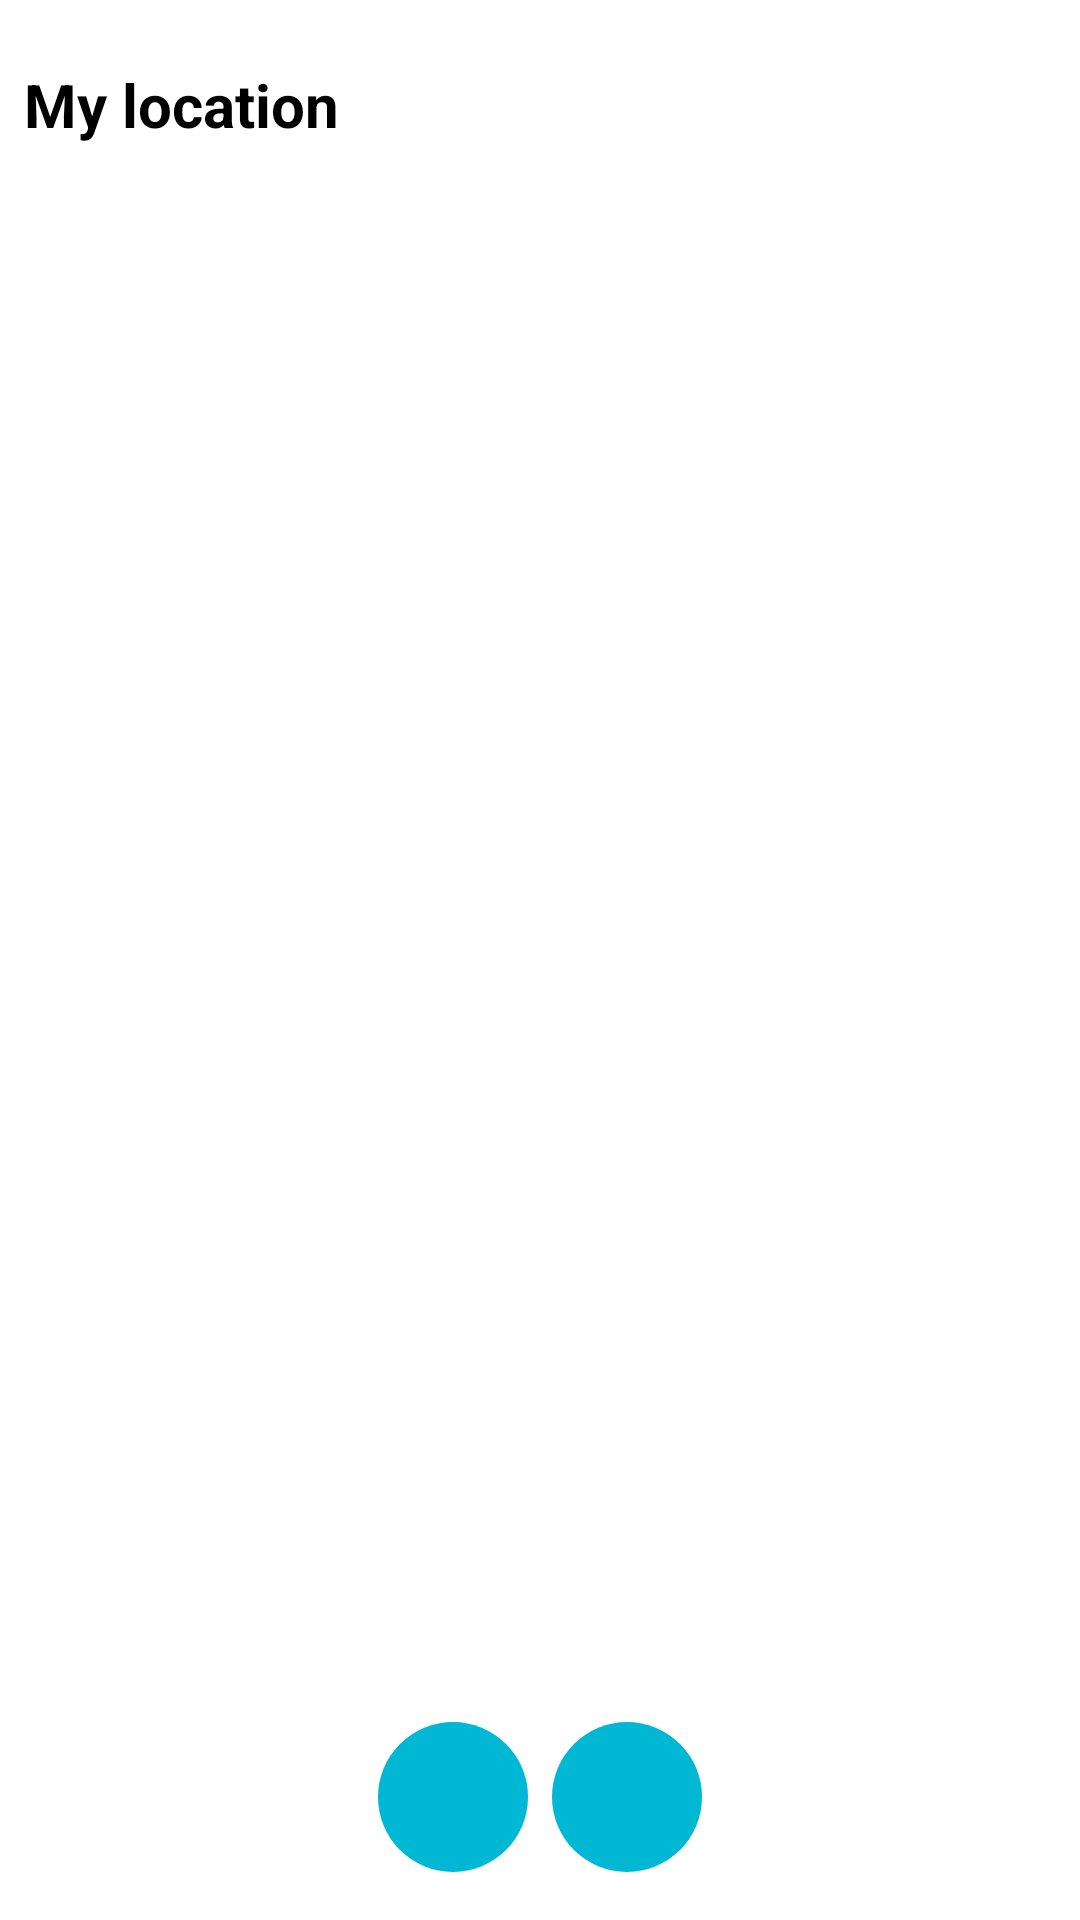

This screen was rendered from an Android layout file. Write that file and the resources it references.
<!-- AndroidManifest.xml: application theme Theme.WeatherUltimate -->
<!-- res/layout/favourite_fragment.xml -->
<?xml version="1.0" encoding="utf-8"?>
<androidx.constraintlayout.widget.ConstraintLayout xmlns:android="http://schemas.android.com/apk/res/android"
    xmlns:app="http://schemas.android.com/apk/res-auto"
    xmlns:tools="http://schemas.android.com/tools"
    android:layout_width="match_parent"
    android:layout_height="match_parent">

    <TextView
        android:id="@+id/my_location"
        android:layout_width="match_parent"
        android:layout_height="70dp"
        android:text="@string/location_favourite"
        android:textColor="@color/black"
        android:textSize="20sp"
        android:textStyle="bold"
        android:gravity="center_vertical"
        app:layout_constraintTop_toTopOf="parent"
        android:layout_marginStart="8dp"/>

    <androidx.recyclerview.widget.RecyclerView
        android:id="@+id/recycler"
        android:layout_width="match_parent"
        android:layout_height="0dp"
        app:layoutManager="androidx.recyclerview.widget.LinearLayoutManager"
        app:layout_constraintTop_toBottomOf="@id/my_location"
        app:layout_constraintBottom_toTopOf="@+id/button_layout"
        android:layout_marginBottom="8dp"
        android:layout_marginStart="8dp"
        android:layout_marginEnd="8dp"
        tools:listitem="@layout/item_city" />

    <LinearLayout
        android:id="@+id/button_layout"
        android:layout_width="wrap_content"
        android:layout_height="wrap_content"
        android:orientation="horizontal"
        app:layout_constraintBottom_toBottomOf="parent"
        app:layout_constraintEnd_toEndOf="parent"
        app:layout_constraintStart_toStartOf="parent"
        android:layout_marginBottom="16dp" >

        <ImageButton
            android:id="@+id/button_add"
            android:layout_width="50dp"
            android:layout_height="50dp"
            android:background="@drawable/custom_button"
            android:backgroundTint="?attr/colorPrimaryVariant"
            app:srcCompat="@drawable/ic_add"
            android:layout_marginEnd="8dp"/>

        <ImageButton
            android:id="@+id/button_edit"
            android:layout_width="50dp"
            android:layout_height="50dp"
            android:background="@drawable/custom_button"
            android:backgroundTint="?attr/colorPrimaryVariant"
            app:srcCompat="@drawable/ic_mode_edit" />
    </LinearLayout>
</androidx.constraintlayout.widget.ConstraintLayout>
<!-- res/layout/item_city.xml (included above) -->
<?xml version="1.0" encoding="utf-8"?>
<androidx.constraintlayout.widget.ConstraintLayout xmlns:android="http://schemas.android.com/apk/res/android"
    xmlns:app="http://schemas.android.com/apk/res-auto"
    xmlns:tools="http://schemas.android.com/tools"
    android:layout_width="match_parent"
    android:layout_height="wrap_content">

    <TextView
        android:id="@+id/name"
        android:layout_width="0dp"
        android:layout_height="wrap_content"
        android:textColor="@color/black"
        android:textSize="20sp"
        android:textStyle="bold"
        android:layout_marginTop="8dp"
        android:layout_marginEnd="8dp"
        app:layout_constraintEnd_toStartOf="@+id/delete"
        app:layout_constraintStart_toStartOf="parent"
        app:layout_constraintTop_toTopOf="parent"
        tools:text="Санкт-Петербург" />

    <TextView
        android:id="@+id/geoData"
        android:layout_width="0dp"
        android:layout_height="wrap_content"
        android:textSize="18sp"
        android:layout_marginTop="8dp"
        android:layout_marginEnd="8dp"
        android:paddingBottom="8dp"
        app:layout_constraintEnd_toStartOf="@+id/delete"
        app:layout_constraintStart_toStartOf="parent"
        app:layout_constraintTop_toBottomOf="@+id/name"
        tools:text="Россия, Санкт-Петербург" />

    <ImageView
        android:id="@+id/delete"
        android:layout_width="50dp"
        android:layout_height="50dp"
        app:layout_constraintBottom_toBottomOf="parent"
        app:layout_constraintEnd_toEndOf="parent"
        app:layout_constraintTop_toTopOf="parent"
        app:srcCompat="@drawable/ic_delete" />
</androidx.constraintlayout.widget.ConstraintLayout>
<!-- resources referenced by this layout -->
<resources>
  <color name="black">#FF000000</color>
  <!-- drawable custom_button (drawable) -->
  <?xml version="1.0" encoding="utf-8"?>
  <shape xmlns:android="http://schemas.android.com/apk/res/android" android:shape="rectangle">
  
      <solid android:color="?attr/colorPrimaryVariant"/>
      <corners android:radius="500dp"/>
      <size android:width="50dp"
          android:height="50dp"/>
  
  </shape>
  <string name="location_favourite">My location</string>
  <style name="Theme.WeatherUltimate" parent="Theme.MaterialComponents.DayNight.DarkActionBar">
          
          <item name="colorPrimary">@color/purple_500</item>
          <item name="colorPrimaryVariant">@color/purple_700</item>
          <item name="colorOnPrimary">@color/white</item>
          
          <item name="colorSecondary">@color/teal_200</item>
          <item name="colorSecondaryVariant">@color/teal_700</item>
          <item name="colorOnSecondary">@color/black</item>
  
          <item name="colorAccent">@color/purple_500</item>
  
          
          <item name="android:statusBarColor">?attr/colorPrimaryVariant</item>
          
      </style>
  <color name="purple_500">#00B8D4</color>
  <color name="purple_700">#00B8D4</color>
  <color name="white">#FFFFFFFF</color>
  <color name="teal_200">#FF03DAC5</color>
  <color name="teal_700">#FF018786</color>
</resources>
